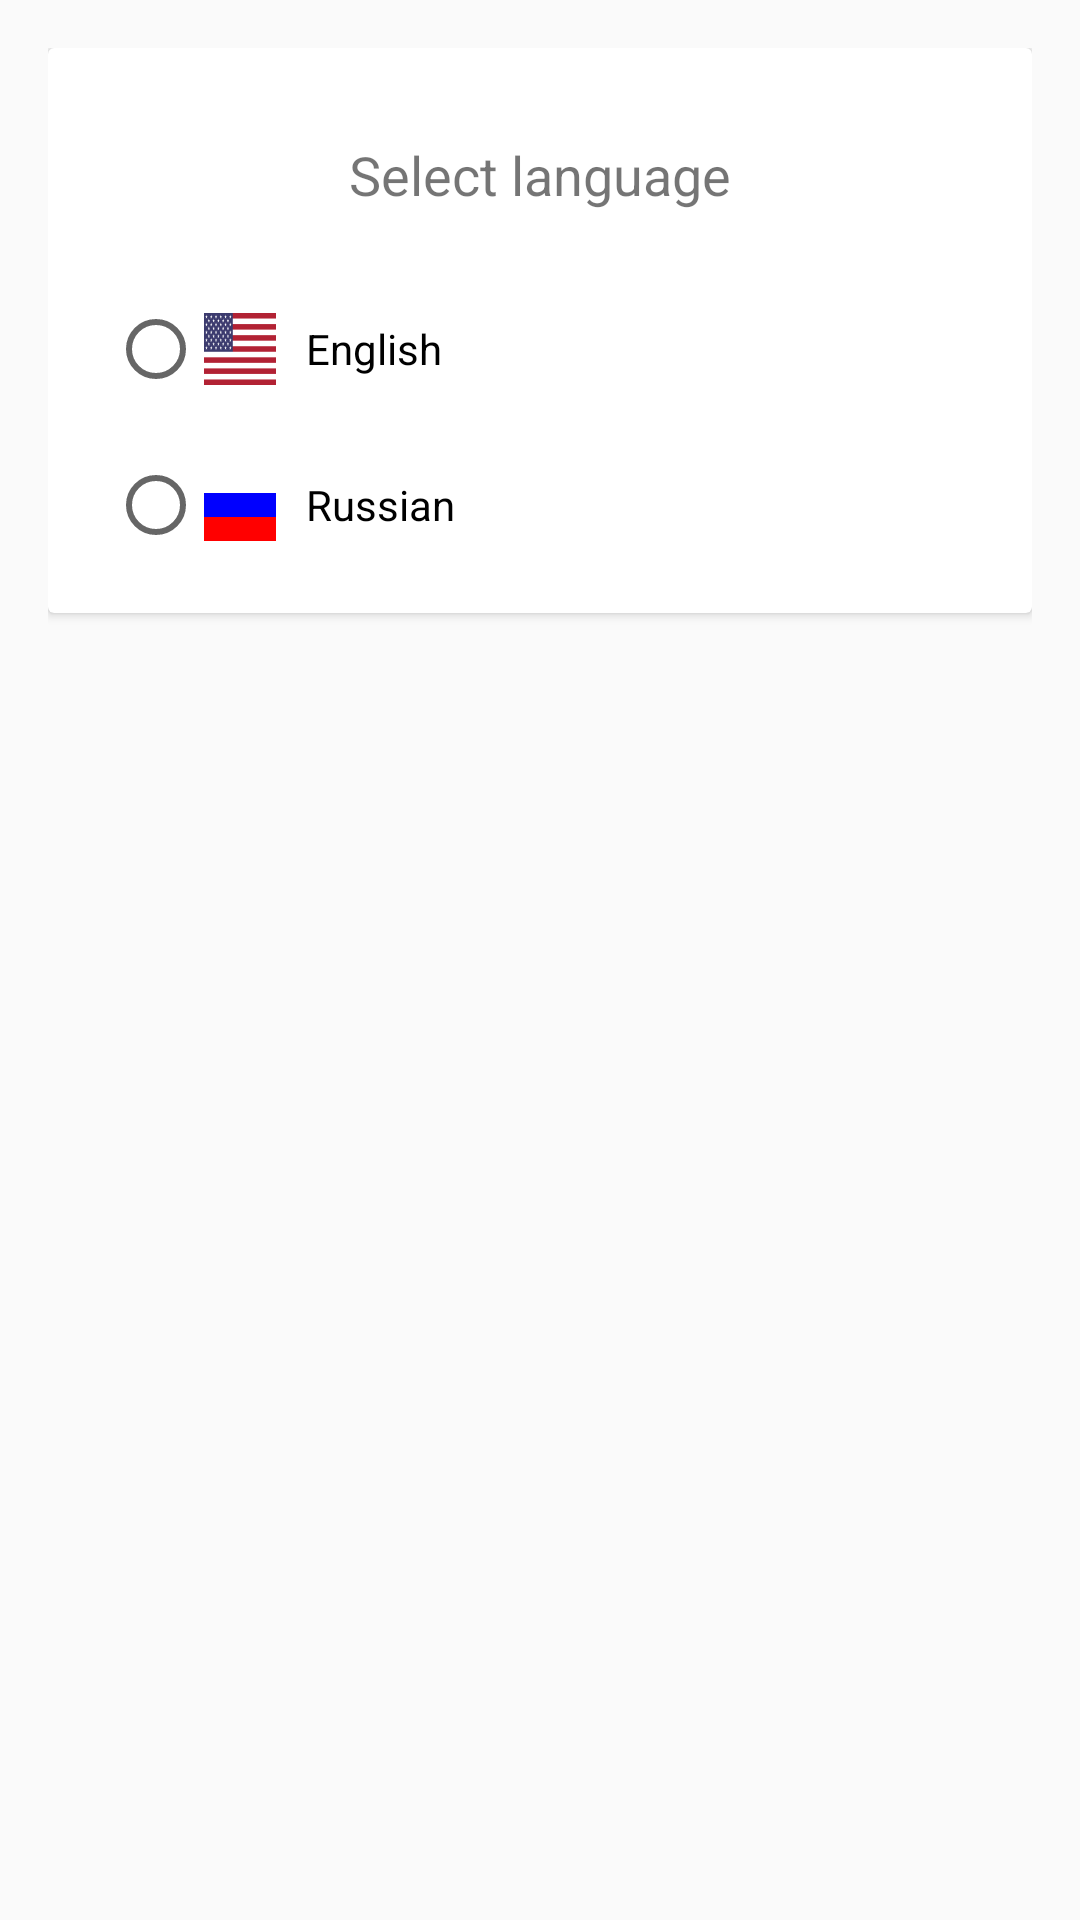

Here is an Android app screen rendered from its layout file. Give the layout XML and the strings, colors and styles it references.
<!-- AndroidManifest.xml: application theme AppTheme -->
<!-- res/layout/content_language_settings.xml -->
<?xml version="1.0" encoding="utf-8"?>
<FrameLayout xmlns:android="http://schemas.android.com/apk/res/android"
    xmlns:app="http://schemas.android.com/apk/res-auto"
    xmlns:tools="http://schemas.android.com/tools"
    android:layout_width="match_parent"
    android:layout_height="match_parent"
    android:paddingLeft="@dimen/activity_horizontal_margin"
    android:paddingRight="@dimen/activity_horizontal_margin"
    android:paddingTop="@dimen/activity_vertical_margin"
    android:paddingBottom="@dimen/activity_vertical_margin"
    tools:context=".view.activity.LanguageSettingsActivity">

    <android.support.v7.widget.CardView
        android:layout_width="match_parent"
        android:layout_height="wrap_content">
        <LinearLayout
            android:orientation="vertical"
            android:layout_width="match_parent"
            android:layout_height="wrap_content"
            android:padding="10dp"
            tools:context=".view.activity.LanguageSettingsActivity">
            <TextView
                android:id="@+id/languageTitle"
                android:layout_width="wrap_content"
                android:layout_height="wrap_content"
                android:layout_gravity="center_horizontal"
                android:text="@string/select_language"
                android:layout_margin="20dp"
                android:textSize="18sp"/>
            <RadioGroup
                android:layout_width="match_parent"
                android:layout_height="wrap_content">
                <android.support.v7.widget.AppCompatRadioButton
                    android:id="@+id/englishButton"
                    android:layout_width="match_parent"
                    android:layout_height="wrap_content"
                    android:text="@string/eng"
                    android:layout_margin="10dp"
                    android:drawableStart="@drawable/ic_american"
                    android:drawablePadding="10dp"/>
                <android.support.v7.widget.AppCompatRadioButton
                    android:id="@+id/russianButton"
                    android:layout_width="match_parent"
                    android:layout_height="wrap_content"
                    android:text="@string/ru"
                    android:layout_margin="10dp"
                    android:drawableStart="@drawable/ic_russian"
                    android:drawablePadding="10dp"/>
            </RadioGroup>
        </LinearLayout>
    </android.support.v7.widget.CardView>
</FrameLayout>
<!-- resources referenced by this layout -->
<resources>
  <dimen name="activity_horizontal_margin">16dp</dimen>
  <dimen name="activity_vertical_margin">16dp</dimen>
  <!-- drawable ic_american: png bitmap (drawable-hdpi, 1089 bytes) -->
  <!-- drawable ic_russian: png bitmap (drawable-hdpi, 151 bytes) -->
  <string name="eng">English</string>
  <string name="ru">Russian</string>
  <string name="select_language">Select language</string>
  <style name="AppTheme" parent="Theme.AppCompat.Light.DarkActionBar">
          
          <item name="colorPrimary">@color/colorPrimary</item>
          <item name="colorPrimaryDark">@color/colorPrimaryDark</item>
          <item name="colorAccent">@color/colorAccent</item>
      </style>
  <color name="colorPrimary">#607D8B</color>
  <color name="colorPrimaryDark">#455A64</color>
  <color name="colorAccent">#8BC34A</color>
</resources>
